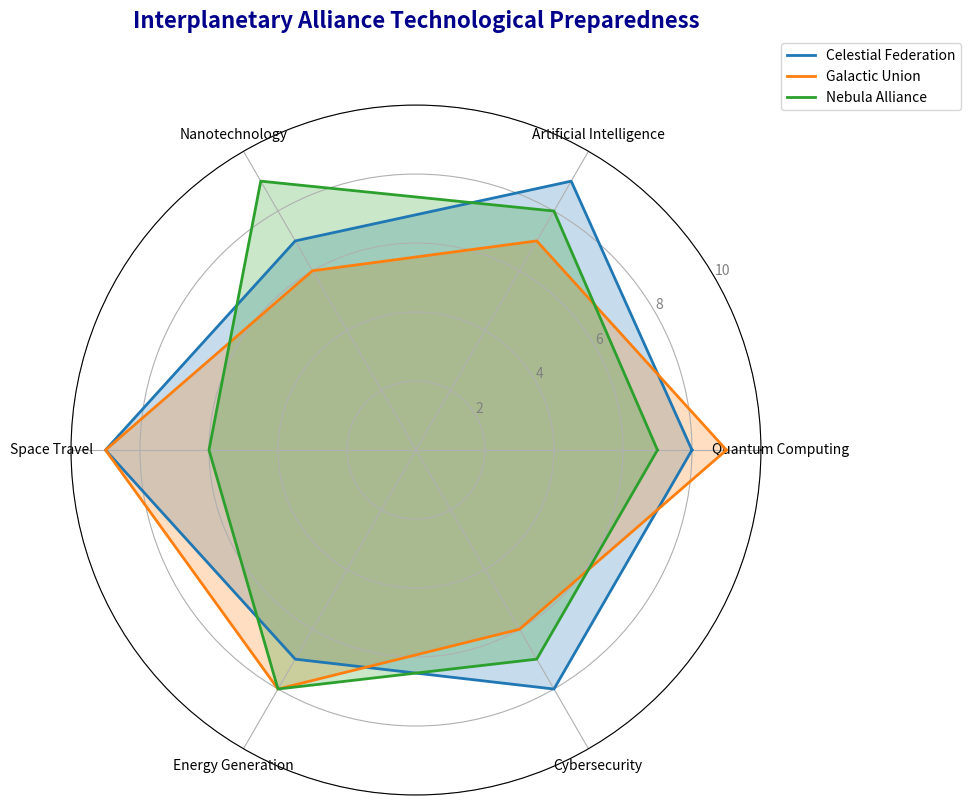

The script that saved this image:
import numpy as np
import matplotlib.pyplot as plt
from math import pi

domains = [
    'Quantum Computing', 'Artificial Intelligence', 'Nanotechnology',
    'Space Travel', 'Energy Generation', 'Cybersecurity'
]

# Manually shuffled data representing capabilities, preserving the structure (6 elements)
civilization_1 = [8, 9, 7, 9, 7, 8]  # Shuffled Celestial Federation
civilization_2 = [9, 7, 6, 9, 8, 6]  # Shuffled Galactic Union
civilization_3 = [7, 8, 9, 6, 8, 7]  # Shuffled Nebula Alliance

data = np.vstack([civilization_1, civilization_2, civilization_3])

civilizations = ['Celestial Federation', 'Galactic Union', 'Nebula Alliance']

num_domains = len(domains)
angles = np.linspace(0, 2 * np.pi, num_domains, endpoint=False).tolist()

def create_radar_chart(ax, data, categories, labels):
    angles_with_closure = angles + angles[:1]
    for i, group in enumerate(data):
        values = np.append(group, group[0])
        ax.plot(angles_with_closure, values, linewidth=2, linestyle='solid', label=labels[i])
        ax.fill(angles_with_closure, values, alpha=0.25)
    plt.xticks(angles, categories, size=10)
    ax.set_rlabel_position(30)
    plt.yticks([2, 4, 6, 8, 10], ["2", "4", "6", "8", "10"], color="grey", size=10)
    plt.ylim(0, 10)

def main():
    fig, ax = plt.subplots(figsize=(10, 10), subplot_kw=dict(polar=True))
    create_radar_chart(ax, data, domains, civilizations)
    
    plt.title("Interplanetary Alliance Technological Preparedness", 
              size=16, color='darkblue', y=1.1, fontweight='bold')
    plt.legend(loc='upper right', bbox_to_anchor=(1.3, 1.1))

    plt.tight_layout()
    plt.show()

main()
